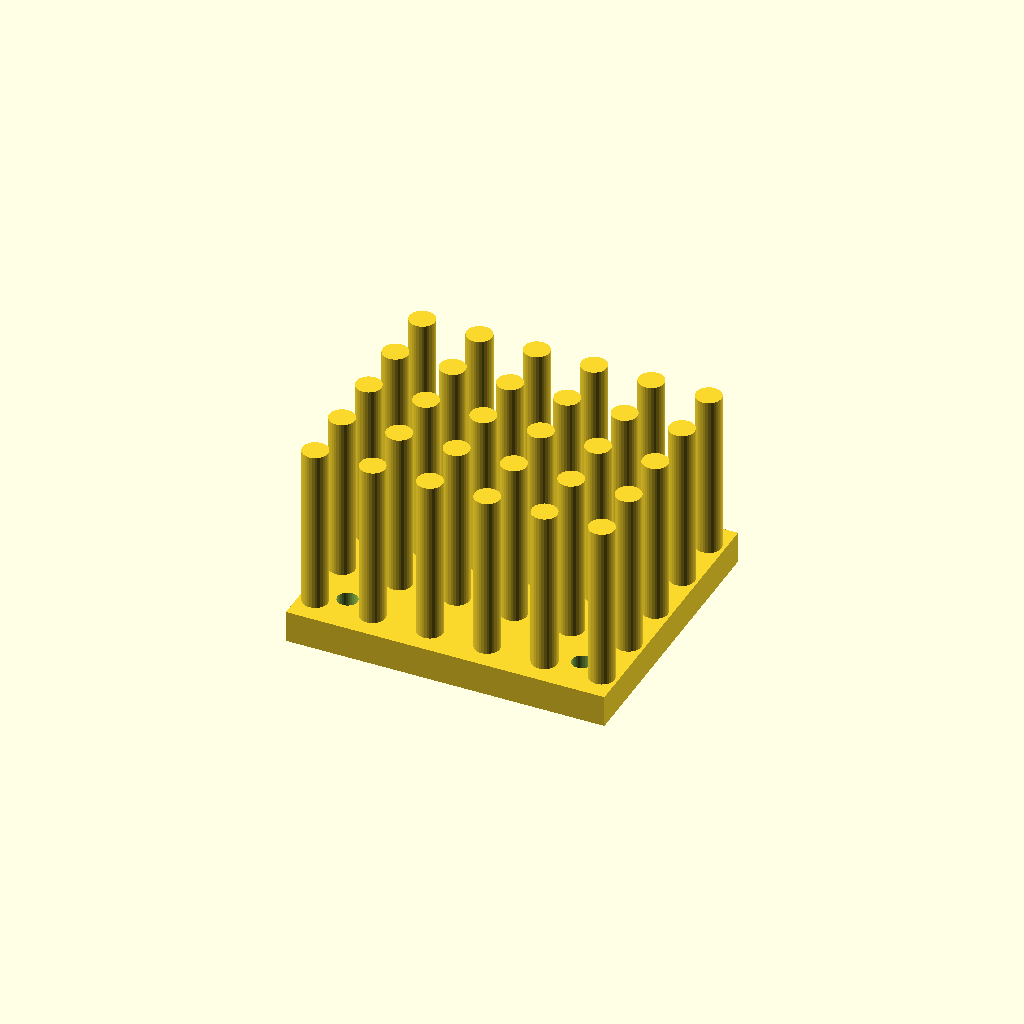
Cell 1 — every parameter at its default value.
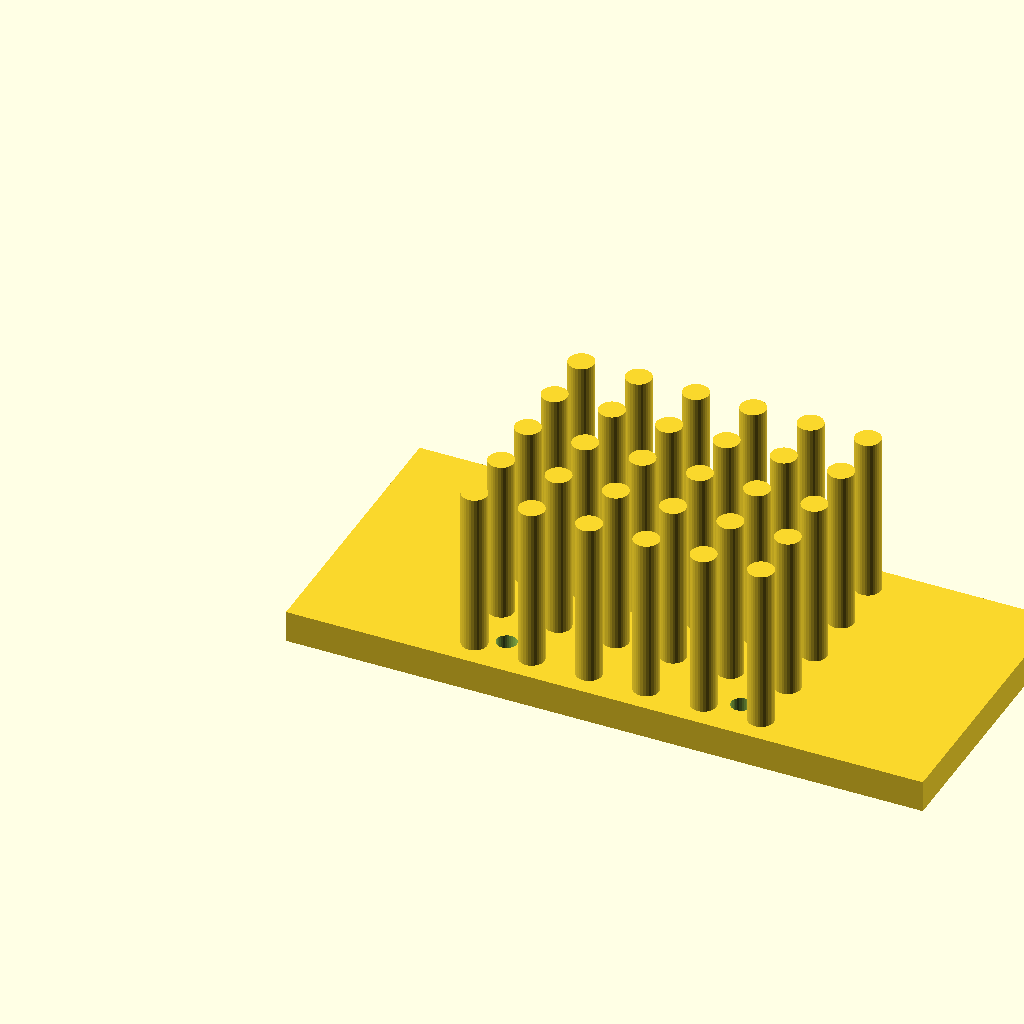
Cell 2 — base_w set to 100, the other parameters unchanged.
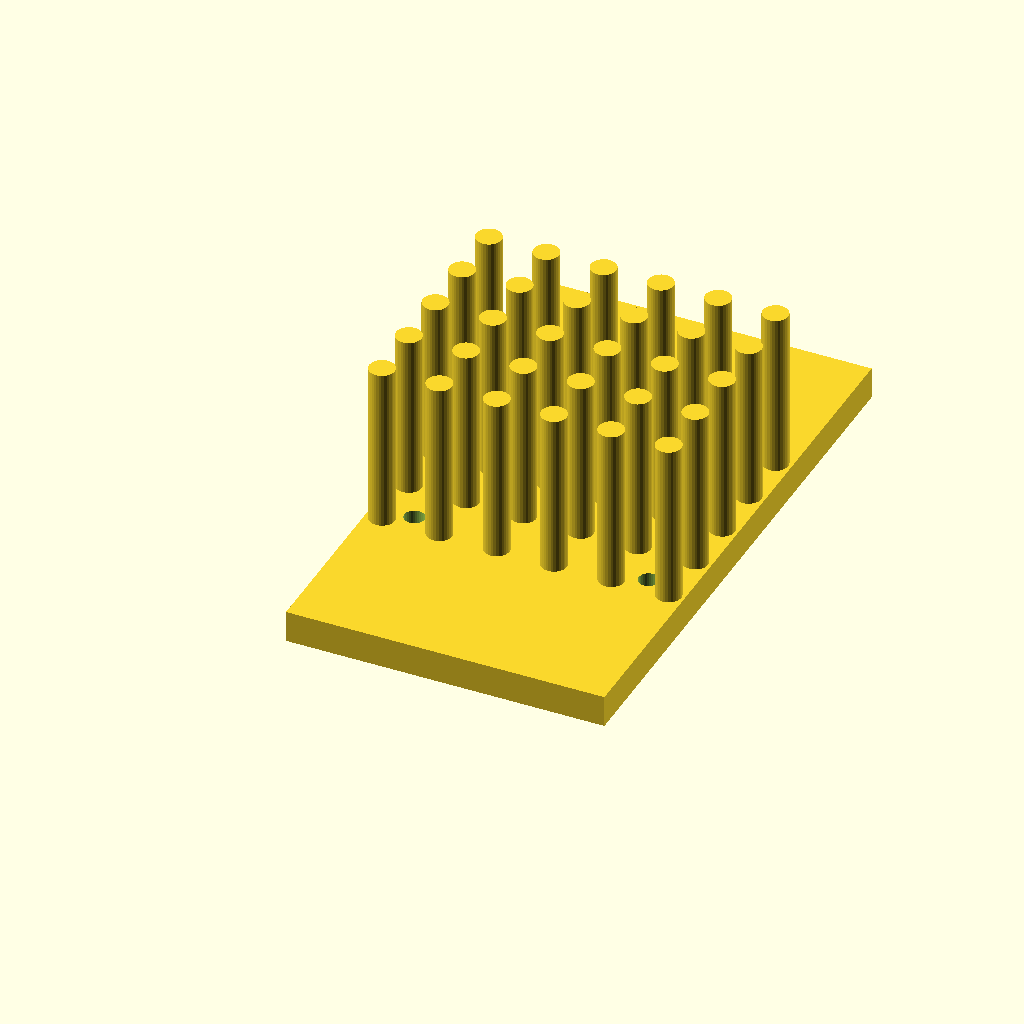
Cell 3: the same model with base_d = 90.
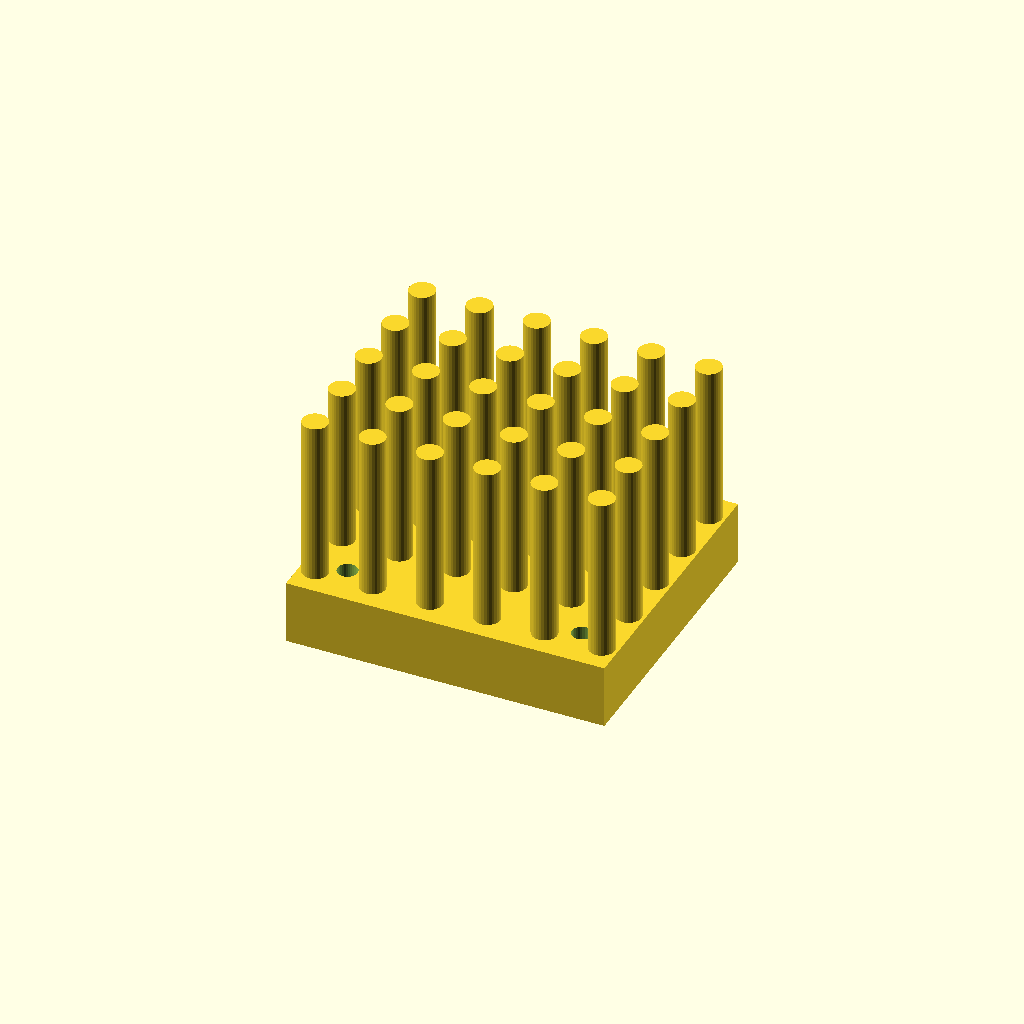
Cell 4 — base_t set to 10, the other parameters unchanged.
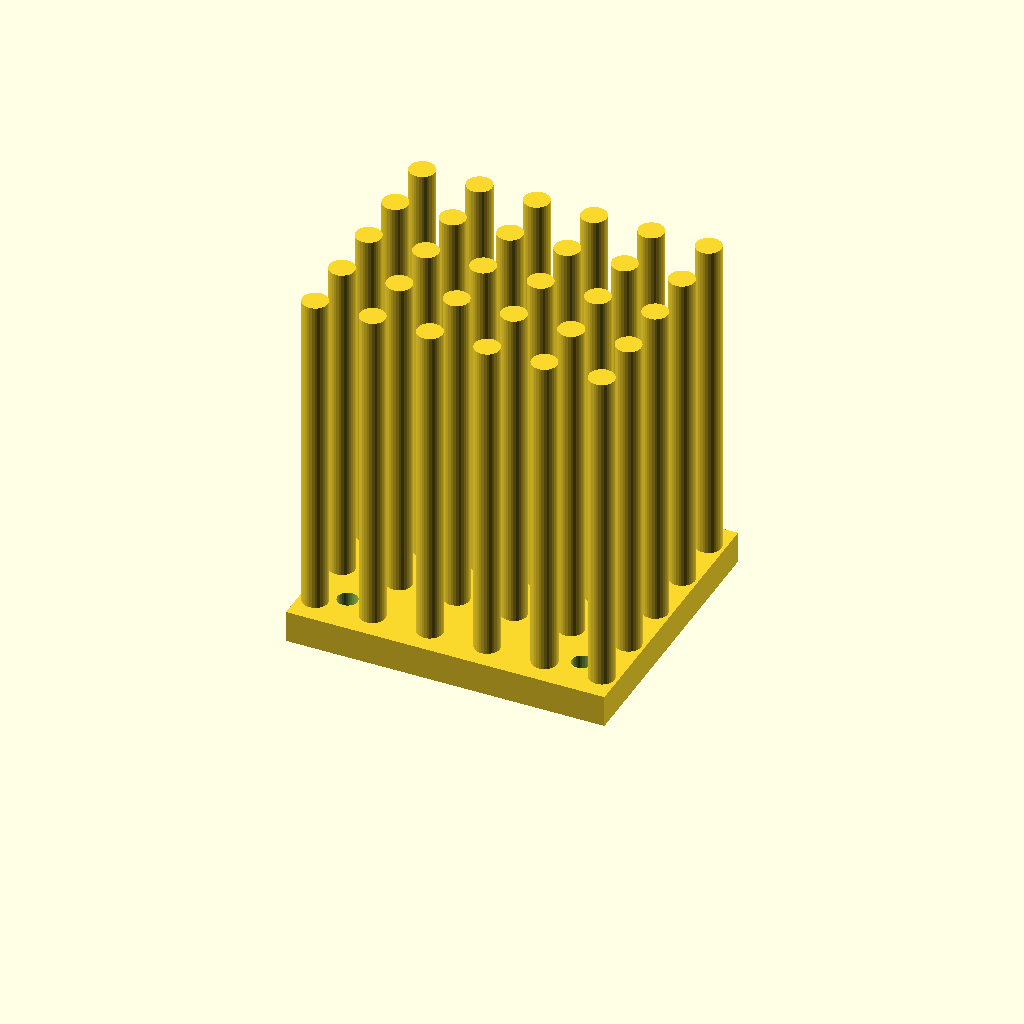
Cell 5: the same model with fin_h = 52.
All cells are drawn from one camera (rotation 55°, 0°, 25°, orthographic, colour scheme Cornfield), so only the parameter changes between them.
The OpenSCAD source (optional_data/data/gen3/heatsinks/part_0067.scad):
$fn = 32;

// ----------------------------------------------------------------------
// Finned heat sink: 50 x 45 mm base, 26 mm fins
// ----------------------------------------------------------------------

// --- parameters (mm) ---
base_w = 50;              // base width
base_d = 45;              // base depth
base_t = 5;               // base thickness
fin_h = 26;               // fin height above the base
holes_d = 3.17;           // fixing holes
hole_x = 18.41;           // hole offset in x
hole_y = 15.91;           // hole offset in y
pin_d = 4;                // pin diameter
pin_pitch = 9;            // pin pitch
pin_nx = 6;               // pins along x
pin_ny = 5;               // pins along y

difference() {
  union() {
    cube([base_w, base_d, base_t]);
    for (ix = [0 : pin_nx - 1]) {
      for (iy = [0 : pin_ny - 1]) {
        translate([(base_w - (pin_nx - 1) * pin_pitch) / 2 + ix * pin_pitch, (base_d - (pin_ny - 1) * pin_pitch) / 2 + iy * pin_pitch, base_t - 0.5]) cylinder(h = fin_h + 0.5, d = pin_d);
      }
    }
  }
  /* fixing holes through the base, 2.5 mm clear on both sides */
  for (hx = [-18.41, 18.41]) {
    for (hy = [-15.91, 15.91]) {
      translate([base_w / 2 + hx, base_d / 2 + hy, -2.5]) cylinder(h = base_t + 5, d = holes_d);
    }
  }
}
Parameter table extracted from the source (name, type, default, range or options):
base_w: number, default 50
base_d: number, default 45
base_t: number, default 5
fin_h: number, default 26
holes_d: number, default 3.17
hole_x: number, default 18.41
hole_y: number, default 15.91
pin_d: number, default 4
pin_pitch: number, default 9
pin_nx: number, default 6
pin_ny: number, default 5
